Dataset: AMDNet23 Dataset (GitHub, Melanie823/DeepLearning). Classes: amd, diabetes.

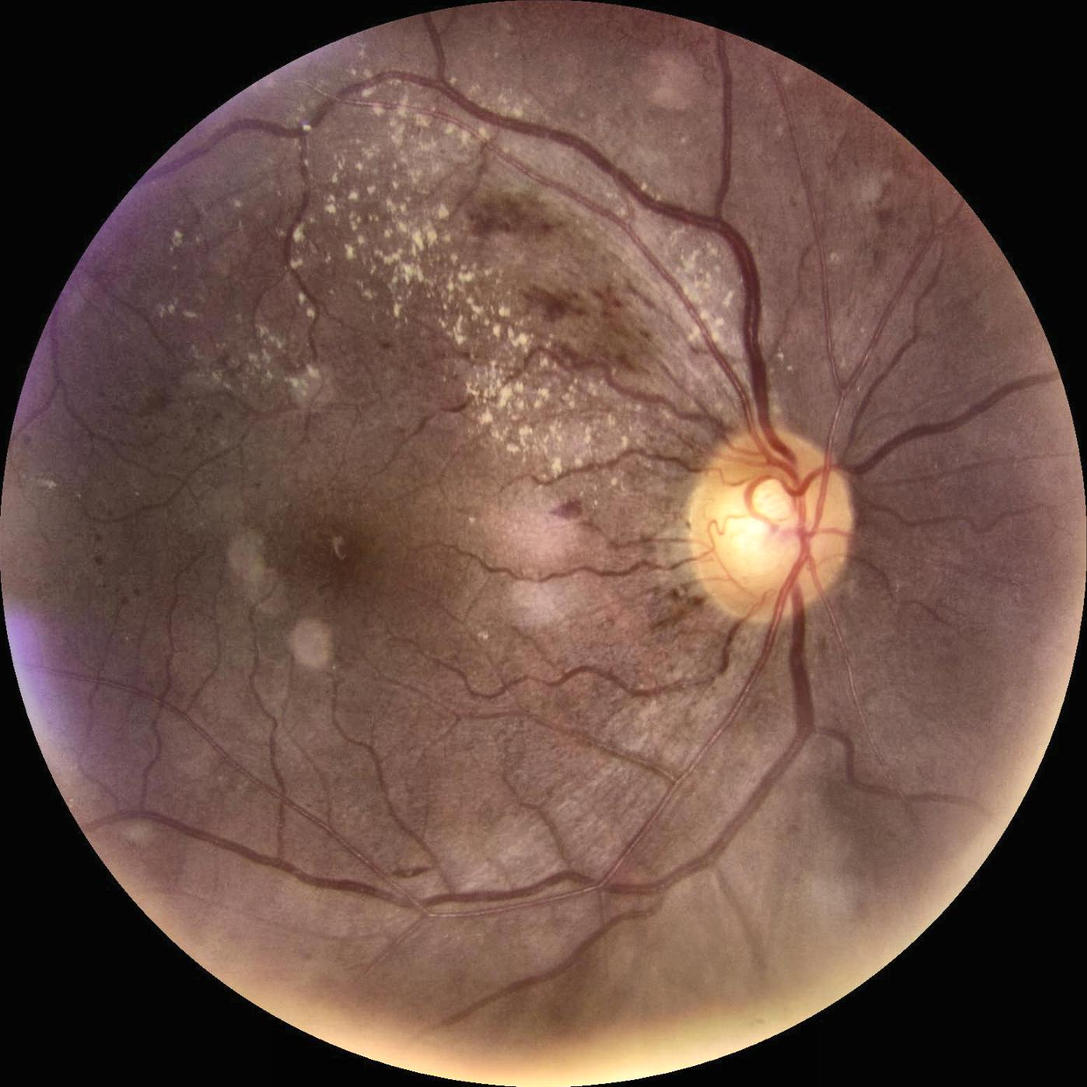
Label: diabetes

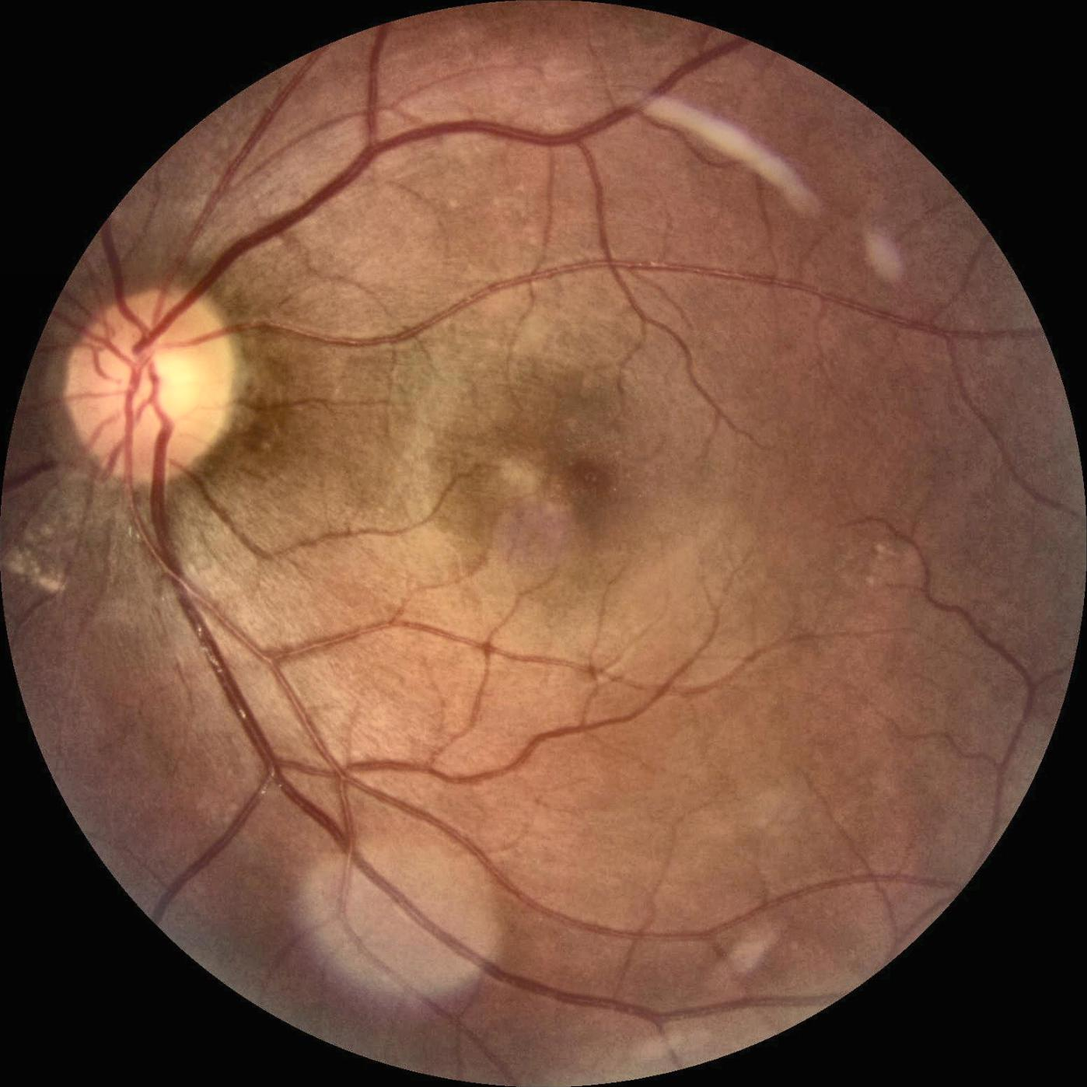
Label: amd

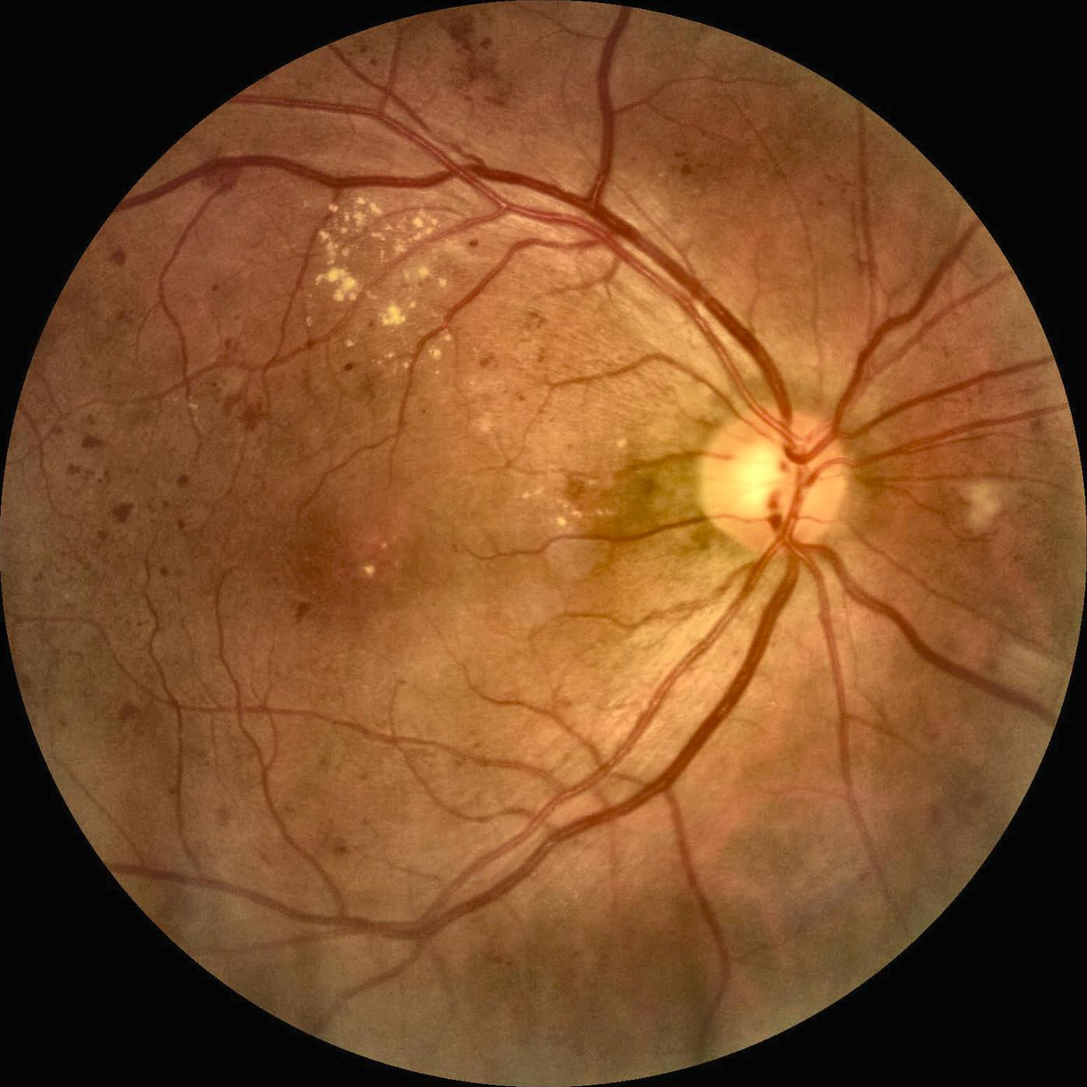
Label: diabetes

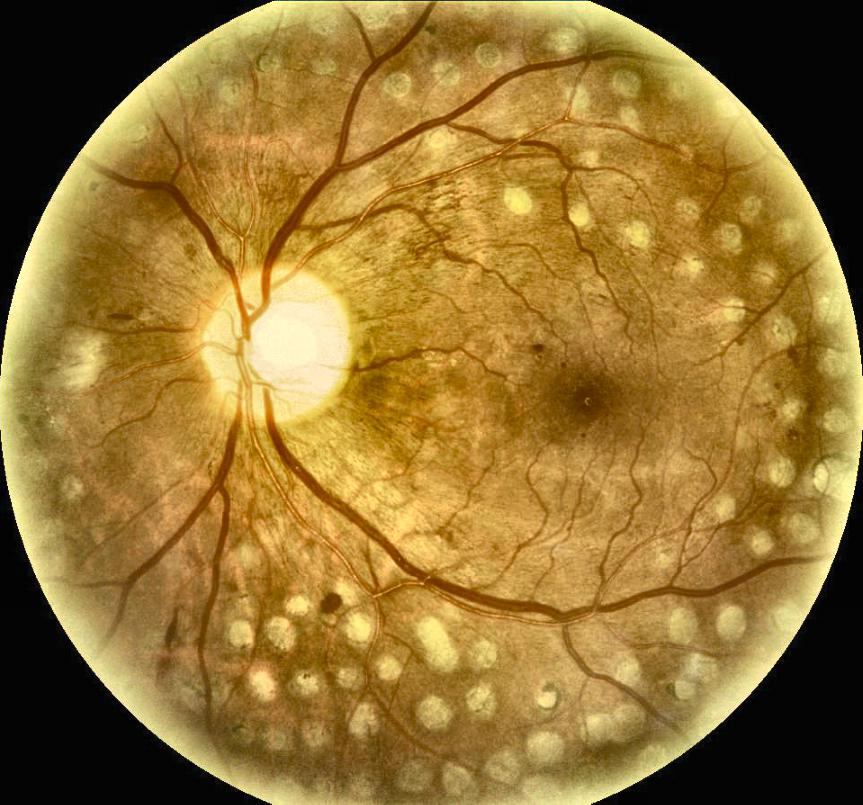
Label: diabetes

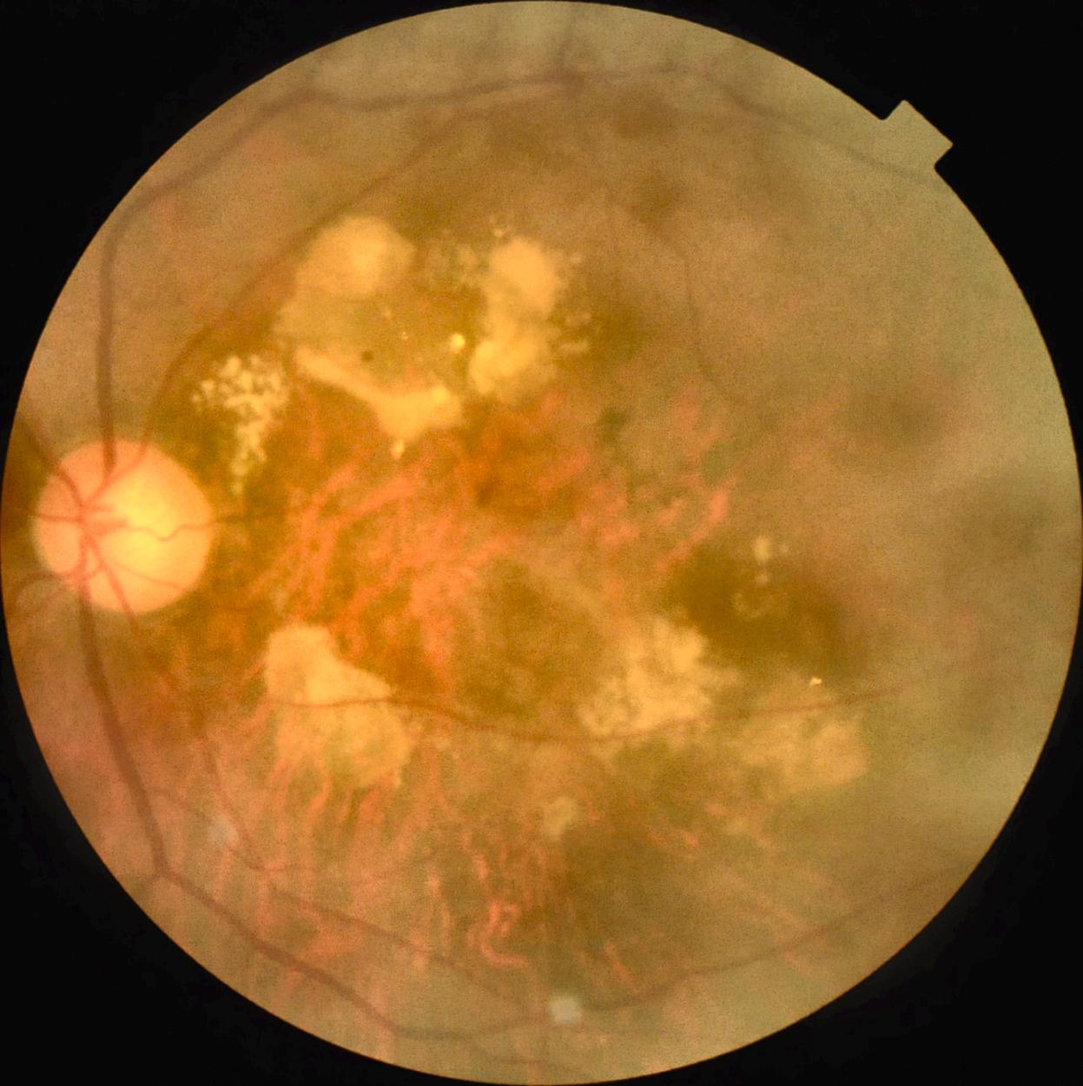
Label: amd

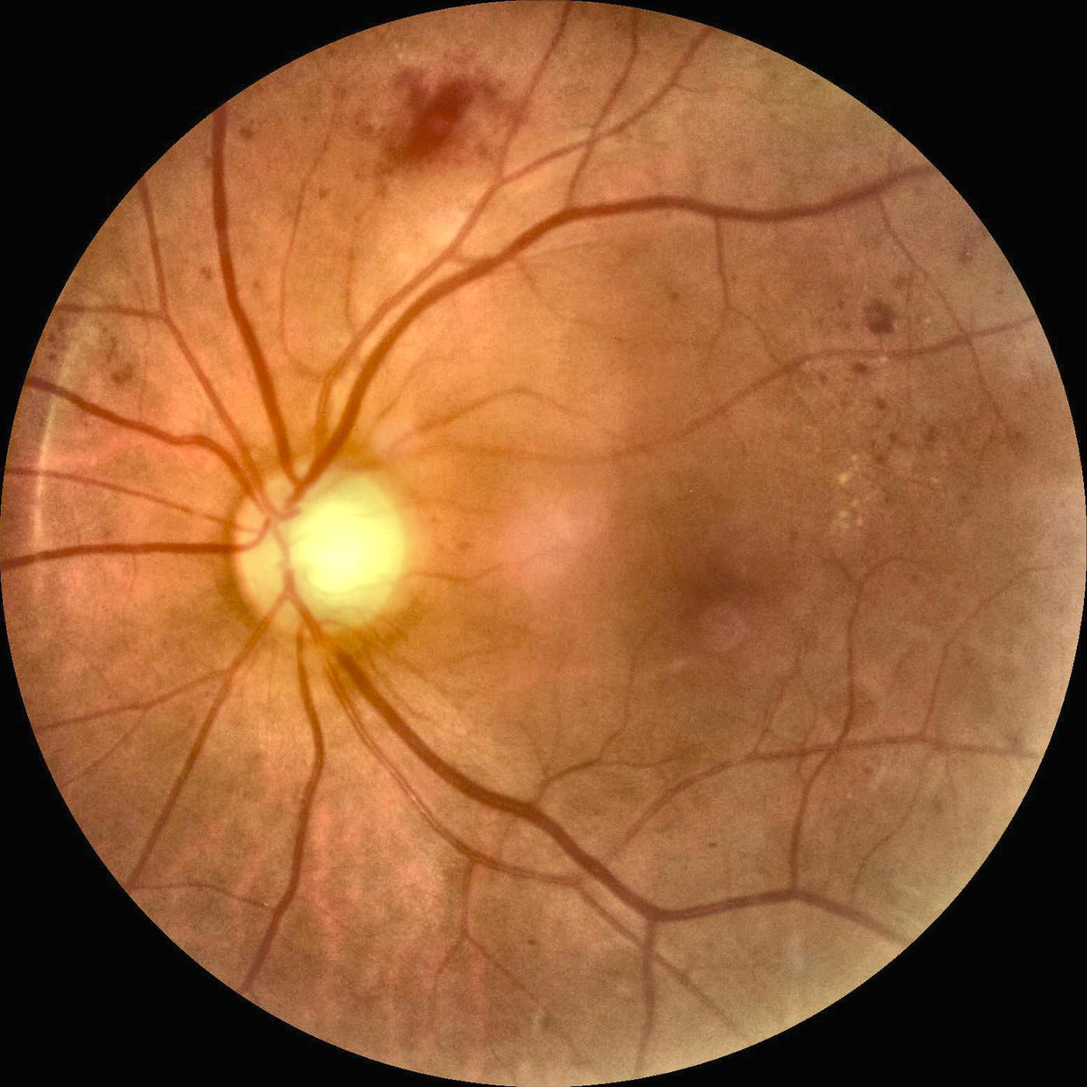
Label: diabetes
